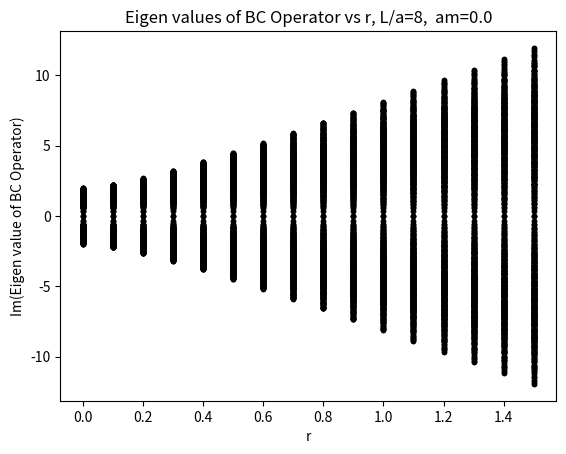
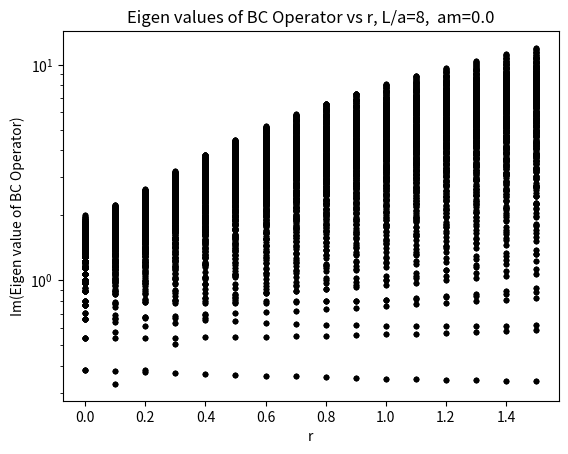

These figures' Python source, in order:
import numpy as np
import matplotlib.pyplot as plt


###### parameters  #######

N=8
am=0.0
d=4

###########################

px=np.zeros(N)

for i in range(N):
    px[i]=np.pi*i/N

py=px
pz=px
p4=px







########## definition of gamma matrices (weyl represention, euclidean metric) ##############

gamma_1=[ [  0.0,   0.0,    0.0, 1.0j],
          [  0.0,   0.0,   1.0j,  0.0],
          [  0.0, -1.0j,    0.0,  0.0],
          [-1.0j,   0.0,    0.0,  0.0] ]


gamma_2=[ [  0.0,   0.0,    0.0, 1.0],
          [  0.0,   0.0,   -1.0,  0.0],
          [  0.0, -1.0,    0.0,  0.0],
          [ 1.0,   0.0,    0.0,  0.0] ]

gamma_3= [ [  0.0,   0.0,    1.0j, 0.0],
          [  0.0,   0.0,   0.0,  -1.0j],
          [  -1.0j, 0.0,    0.0,  0.0],
          [ 0.0,   1.0j,    0.0,  0.0] ]


gamma_4= [ [ 0.0,   0.0,    1.0, 0.0],
          [  0.0,   0.0,   0.0,  1.0],
          [  1.0,   0.0,    0.0,  0.0],
          [  0.0,   1.0,    0.0,  0.0] ]


Gamma = [[ 0. +0.j ,  0. +0.j ,  0.5+0.5j,  0.5+0.5j],
         [ 0. +0.j ,  0. +0.j , -0.5+0.5j,  0.5-0.5j],
         [ 0.5-0.5j, -0.5-0.5j,  0. +0.j ,  0. +0.j ],
         [ 0.5-0.5j,  0.5+0.5j,  0. +0.j ,  0. +0.j ]]




gamma1_dash = np.add(Gamma,  np.multiply(-1.0, gamma_1))
gamma2_dash = np.add(Gamma,  np.multiply(-1.0, gamma_2))
gamma3_dash = np.add(Gamma,  np.multiply(-1.0, gamma_3))
gamma4_dash = np.add(Gamma,  np.multiply(-1.0, gamma_4))


I4 = np.eye(4) #identity matrix of dim 4 by 4

############################################################################################
#print(np.dot(Gamma, Gamma))





         





def BC_fermion_eig(p1, p2, p3, p4, r):
     term1 = np.add(np.multiply( (1j)*np.sin(p1), gamma_1 )  ,  np.multiply((1j)*r*2*(np.sin(p1/2.0))*(np.sin(p1/2.0)), gamma4_dash ))
     term2 = np.add(np.multiply( (1j)*np.sin(p2), gamma_2 )  ,  np.multiply((1j)*r*2*(np.sin(p2/2.0))*(np.sin(p2/2.0)), gamma4_dash ))
     term3 = np.add(np.multiply( (1j)*np.sin(p3), gamma_3 )  , np.multiply((1j)*r*2*(np.sin(p3/2.0))*(np.sin(p3/2.0)),  gamma4_dash ))
     term4 = np.add(np.multiply( (1j)*np.sin(p4), gamma_4 )  ,  np.multiply((1j)*r*2*(np.sin(p4/2.0))*(np.sin(p4/2.0)),  gamma4_dash ))
     D_bc = np.add(term1, term2)
     D_bc = np.add(D_bc, term3)
     D_bc = np.add(D_bc, term4)
     D_bc = np.add(D_bc, np.multiply(am, I4))
    
     eig_val, eig_vec= np.linalg.eig(D_bc)
     return eig_val





eig_real = []
eig_imag = []
wilson_index=[]  #r was introduced in wilson fermions



for r in np.arange(0.0, 1.6, 0.1):
    for i  in range(N):
        for j in range(i, N):
            for k in range(j, N):
                for l in range(k, N):
                    eig_p = BC_fermion_eig(px[i], py[j], pz[k], p4[l], r)
                    eig_real = np.append(eig_real, np.real(eig_p))
                    eig_imag = np.append(eig_imag, np.imag(eig_p))
                    wilson_index = np.append(wilson_index, r*np.ones(4))
            
                



plt.figure()
title_text1="Eigen values of BC Operator vs r, L/a="+str(N)+",  am="+str(am)
plt.title(title_text1)
plt.plot(wilson_index, eig_imag, '.', color='black')
plt.xlabel('r')
plt.ylabel('Im(Eigen value of BC Operator)')
image_file='Im_BCeig_vs_r(am='+str(am)+",N="+str(N)+").png"

filename1 = 'Im_BCeig_vs_r_am='+str(am)+"_N="+str(N)+".dat"
np.savetxt(filename1, np.transpose([wilson_index, eig_imag]))


plt.savefig(image_file, format='png')



plt.figure()
positive_eig_imag=np.abs(eig_imag)
title_text2="Eigen values of BC Operator vs r, L/a="+str(N)+",  am="+str(am)
plt.title(title_text2)
plt.plot(wilson_index, positive_eig_imag, '.', color='black')
plt.xlabel('r')
plt.yscale('log')
plt.ylabel('Im(Eigen value of BC Operator)')
image_file='log_Im_BCeig_vs_r(am='+str(am)+",N="+str(N)+").png"

filename2='positive_Im_BCeig_vs_r_am='+str(am)+"_N="+str(N)+".dat"
np.savetxt(filename2,np.transpose([wilson_index, positive_eig_imag]) )


plt.savefig(image_file, format='png')

plt.show()







